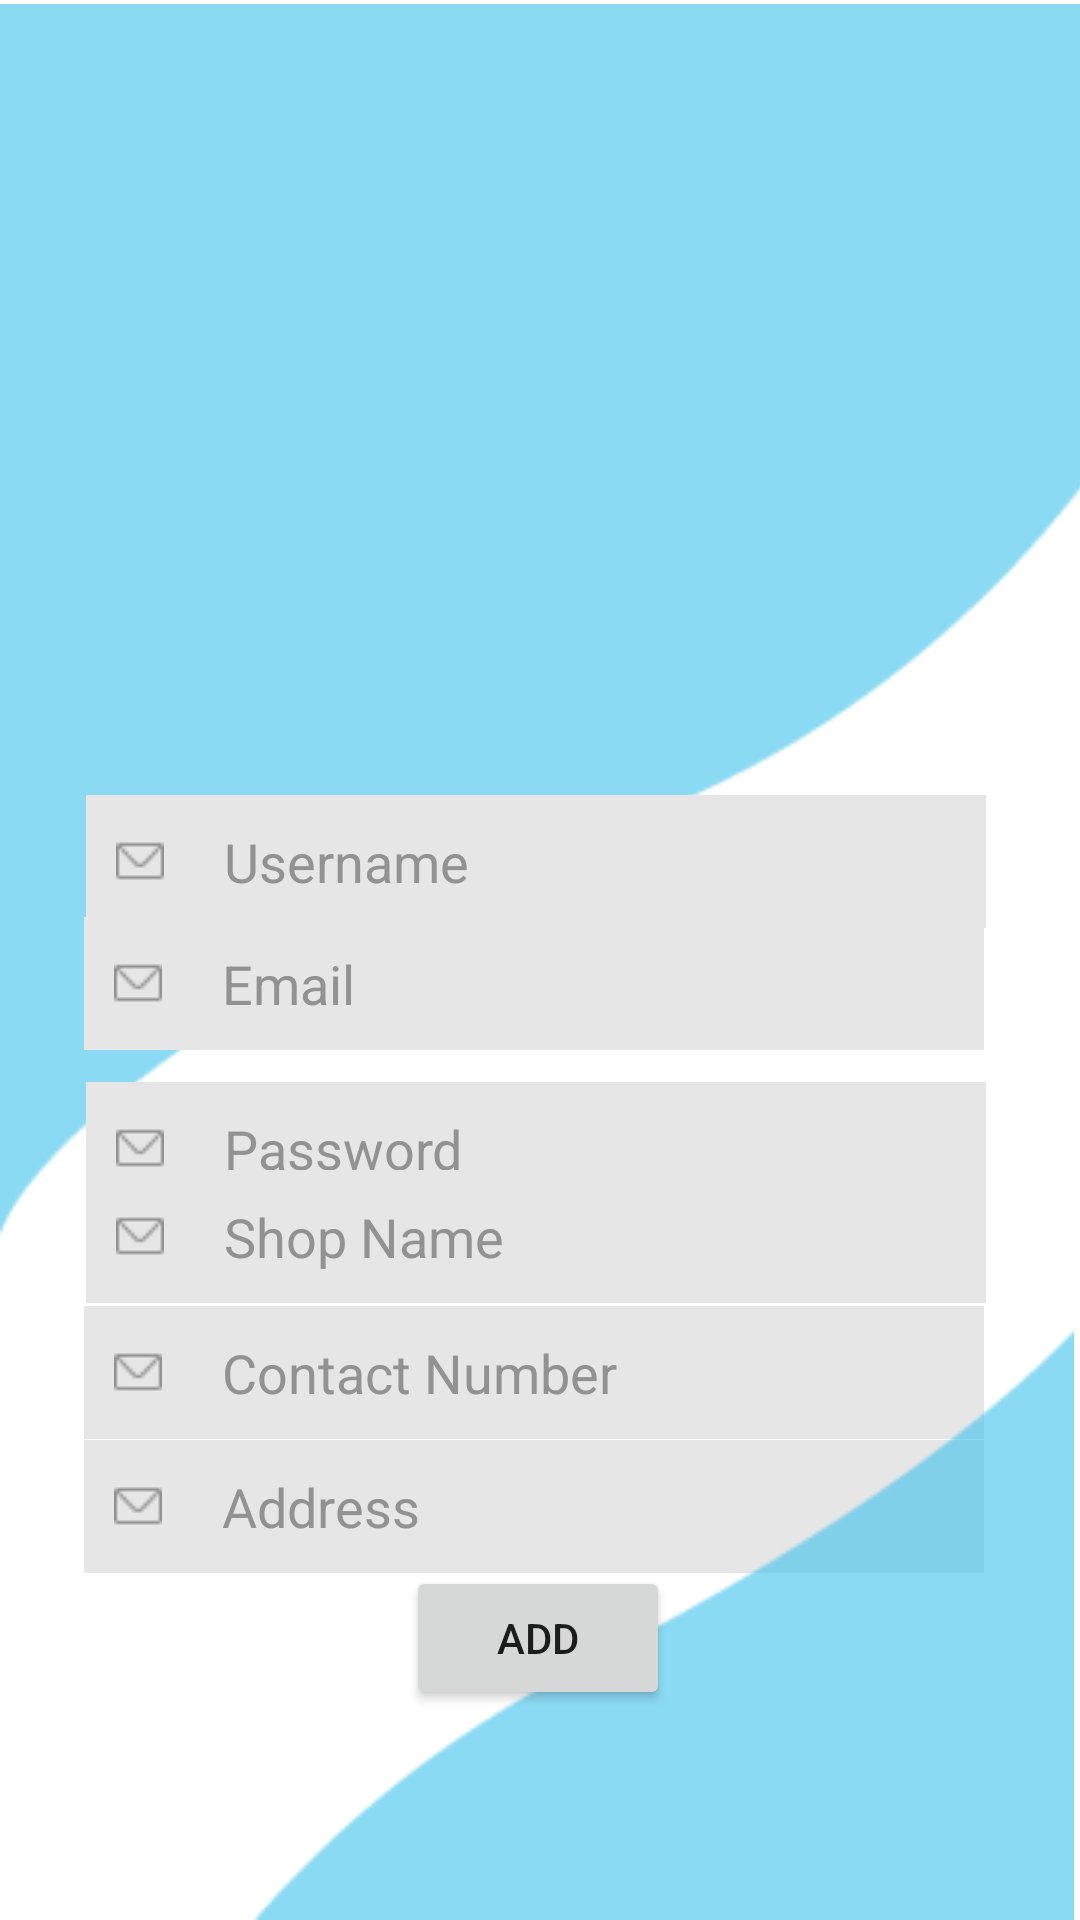

Layout XML and referenced resources for this Android screen:
<!-- AndroidManifest.xml: application theme Theme.LaundrySystem -->
<!-- res/layout/admin_addingform_screen.xml -->
<?xml version="1.0" encoding="utf-8"?>
<androidx.constraintlayout.widget.ConstraintLayout xmlns:android="http://schemas.android.com/apk/res/android"
    xmlns:app="http://schemas.android.com/apk/res-auto"
    xmlns:tools="http://schemas.android.com/tools"
    android:layout_width="match_parent"
    android:layout_height="match_parent">


    <ImageView
        android:id="@+id/imageView14"
        android:layout_width="421dp"
        android:layout_height="413dp"
        android:backgroundTint="#000000"
        app:layout_constraintBottom_toBottomOf="parent"
        app:layout_constraintStart_toStartOf="parent"
        app:layout_constraintTop_toTopOf="parent"
        app:layout_constraintVertical_bias="0.0"
        app:srcCompat="@drawable/angle1"/>

    <ImageView
        android:id="@+id/imageView5"
        android:layout_width="wrap_content"
        android:layout_height="wrap_content"
        app:layout_constraintBottom_toBottomOf="parent"
        app:layout_constraintEnd_toEndOf="parent"
        app:layout_constraintHorizontal_bias="0.498"
        app:layout_constraintStart_toStartOf="parent"
        app:layout_constraintTop_toTopOf="parent"
        app:layout_constraintVertical_bias="0.18"
        tools:srcCompat="@tools:sample/avatars" />

    <EditText
        android:id="@+id/email"
        android:layout_width="300dp"
        android:layout_height="wrap_content"
        android:background="@color/gray1"
        android:drawableLeft="@drawable/mail"
        android:drawablePadding="20dp"
        android:hint="Email"
        android:padding="10dp"
        android:textColor="@color/white"
        android:textColorHint="@color/gray"
        app:layout_constraintBottom_toBottomOf="parent"
        app:layout_constraintEnd_toEndOf="parent"
        app:layout_constraintHorizontal_bias="0.468"
        app:layout_constraintStart_toStartOf="parent"
        app:layout_constraintTop_toTopOf="parent"
        app:layout_constraintVertical_bias="0.513" />

    <EditText
        android:id="@+id/username"
        android:layout_width="300dp"
        android:layout_height="wrap_content"
        android:background="@color/gray1"
        android:drawableLeft="@drawable/mail"
        android:drawablePadding="20dp"
        android:hint="Username"
        android:padding="10dp"
        android:textColor="@color/white"
        android:textColorHint="@color/gray"
        app:layout_constraintBottom_toBottomOf="parent"
        app:layout_constraintEnd_toEndOf="parent"
        app:layout_constraintHorizontal_bias="0.477"
        app:layout_constraintStart_toStartOf="parent"
        app:layout_constraintTop_toTopOf="parent"
        app:layout_constraintVertical_bias="0.445" />

    <EditText
        android:id="@+id/password"
        android:layout_width="300dp"
        android:layout_height="wrap_content"
        android:background="@color/gray1"
        android:drawableLeft="@drawable/mail"
        android:drawablePadding="20dp"
        android:hint="Password"
        android:padding="10dp"
        android:textColor="@color/white"
        android:textColorHint="@color/gray"
        app:layout_constraintBottom_toBottomOf="parent"
        app:layout_constraintEnd_toEndOf="parent"
        app:layout_constraintHorizontal_bias="0.477"
        app:layout_constraintStart_toStartOf="parent"
        app:layout_constraintTop_toBottomOf="@+id/email"
        app:layout_constraintVertical_bias="0.044" />

    <EditText
        android:id="@+id/contact_number"
        android:layout_width="300dp"
        android:layout_height="wrap_content"
        android:background="@color/gray1"
        android:drawableLeft="@drawable/mail"
        android:drawablePadding="20dp"
        android:hint="Contact Number"
        android:padding="10dp"
        android:textColor="@color/white"
        android:textColorHint="@color/gray"
        app:layout_constraintBottom_toBottomOf="parent"
        app:layout_constraintEnd_toEndOf="parent"
        app:layout_constraintHorizontal_bias="0.468"
        app:layout_constraintStart_toStartOf="parent"
        app:layout_constraintTop_toTopOf="parent"
        app:layout_constraintVertical_bias="0.731" />

    <EditText
        android:id="@+id/Shops_Name"
        android:layout_width="300dp"
        android:layout_height="wrap_content"
        android:background="@color/gray1"
        android:drawableLeft="@drawable/mail"
        android:drawablePadding="20dp"
        android:hint="Shop Name"
        android:padding="10dp"
        android:textColor="@color/white"
        android:textColorHint="@color/gray"
        app:layout_constraintBottom_toBottomOf="parent"
        app:layout_constraintEnd_toEndOf="parent"
        app:layout_constraintHorizontal_bias="0.477"
        app:layout_constraintStart_toStartOf="parent"
        app:layout_constraintTop_toTopOf="parent"
        app:layout_constraintVertical_bias="0.655" />

    <EditText
        android:id="@+id/location"
        android:layout_width="300dp"
        android:layout_height="wrap_content"
        android:background="@color/gray1"
        android:drawableLeft="@drawable/mail"
        android:drawablePadding="20dp"
        android:hint="Address"
        android:padding="10dp"
        android:textColor="@color/white"
        android:textColorHint="@color/gray"
        app:layout_constraintBottom_toBottomOf="parent"
        app:layout_constraintEnd_toEndOf="parent"
        app:layout_constraintHorizontal_bias="0.468"
        app:layout_constraintStart_toStartOf="parent"
        app:layout_constraintTop_toTopOf="parent"
        app:layout_constraintVertical_bias="0.806" />

    <Button
        android:id="@+id/Add"
        android:layout_width="wrap_content"
        android:layout_height="wrap_content"
        android:text="Add"
        app:layout_constraintBottom_toBottomOf="parent"
        app:layout_constraintEnd_toEndOf="parent"
        app:layout_constraintHorizontal_bias="0.498"
        app:layout_constraintStart_toStartOf="parent"
        app:layout_constraintTop_toTopOf="parent"
        app:layout_constraintVertical_bias="0.882" />

        <ImageView
        android:id="@+id/imageView13"
        android:layout_width="359dp"
        android:layout_height="243dp"
        app:layout_constraintBottom_toBottomOf="parent"
        app:layout_constraintEnd_toEndOf="parent"
        app:layout_constraintHorizontal_bias="1.0"
        app:layout_constraintStart_toStartOf="parent"
        app:layout_constraintTop_toTopOf="parent"
        app:layout_constraintVertical_bias="1.0"
        app:srcCompat="@drawable/angle2" />
</androidx.constraintlayout.widget.ConstraintLayout>
<!-- resources referenced by this layout -->
<resources>
  <color name="gray">#939292</color>
  <color name="gray1">#E6E6E6</color>
  <color name="white">#FFFFFFFF</color>
  <!-- drawable angle1: png bitmap (drawable, 3932 bytes) -->
  <!-- drawable angle2: png bitmap (drawable, 1969 bytes) -->
  <!-- drawable mail: png bitmap (drawable, 336 bytes) -->
  <style name="Theme.LaundrySystem" parent="Theme.MaterialComponents.DayNight.NoActionBar">
          
          <item name="colorPrimary">@color/purple_500</item>
          <item name="colorPrimaryVariant">@color/purple_700</item>
          <item name="colorOnPrimary">@color/white</item>
          
          <item name="colorSecondary">@color/teal_200</item>
          <item name="colorSecondaryVariant">@color/teal_700</item>
          <item name="colorOnSecondary">@color/black</item>
          
          <item name="android:statusBarColor">?attr/colorPrimaryVariant</item>
          
      </style>
  <color name="purple_500">#FF6200EE</color>
  <color name="purple_700">#FF3700B3</color>
  <color name="teal_200">#FF03DAC5</color>
  <color name="teal_700">#FF018786</color>
  <color name="black">#FF000000</color>
</resources>
